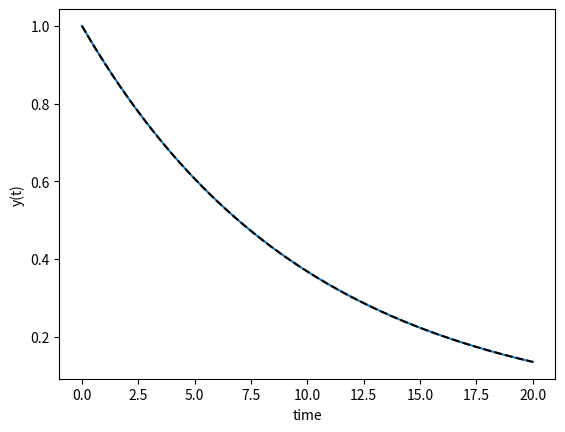

The script that saved this image:
#%%
import numpy as np
import matplotlib.pyplot as plt
from scipy.integrate import odeint

global k
k= 0.1

def model(y,t):
    dydt = -k*y
    return dydt

y0 = 1

t = np.linspace(0, 20, 1000)

y = odeint(model, y0, t)

plt.plot(t,y, label="ODE int")
plt.plot(t,(y0*np.exp(-k*t)), 'k--', label="Integrated")
plt.xlabel('time')
plt.ylabel('y(t)')
# %%
